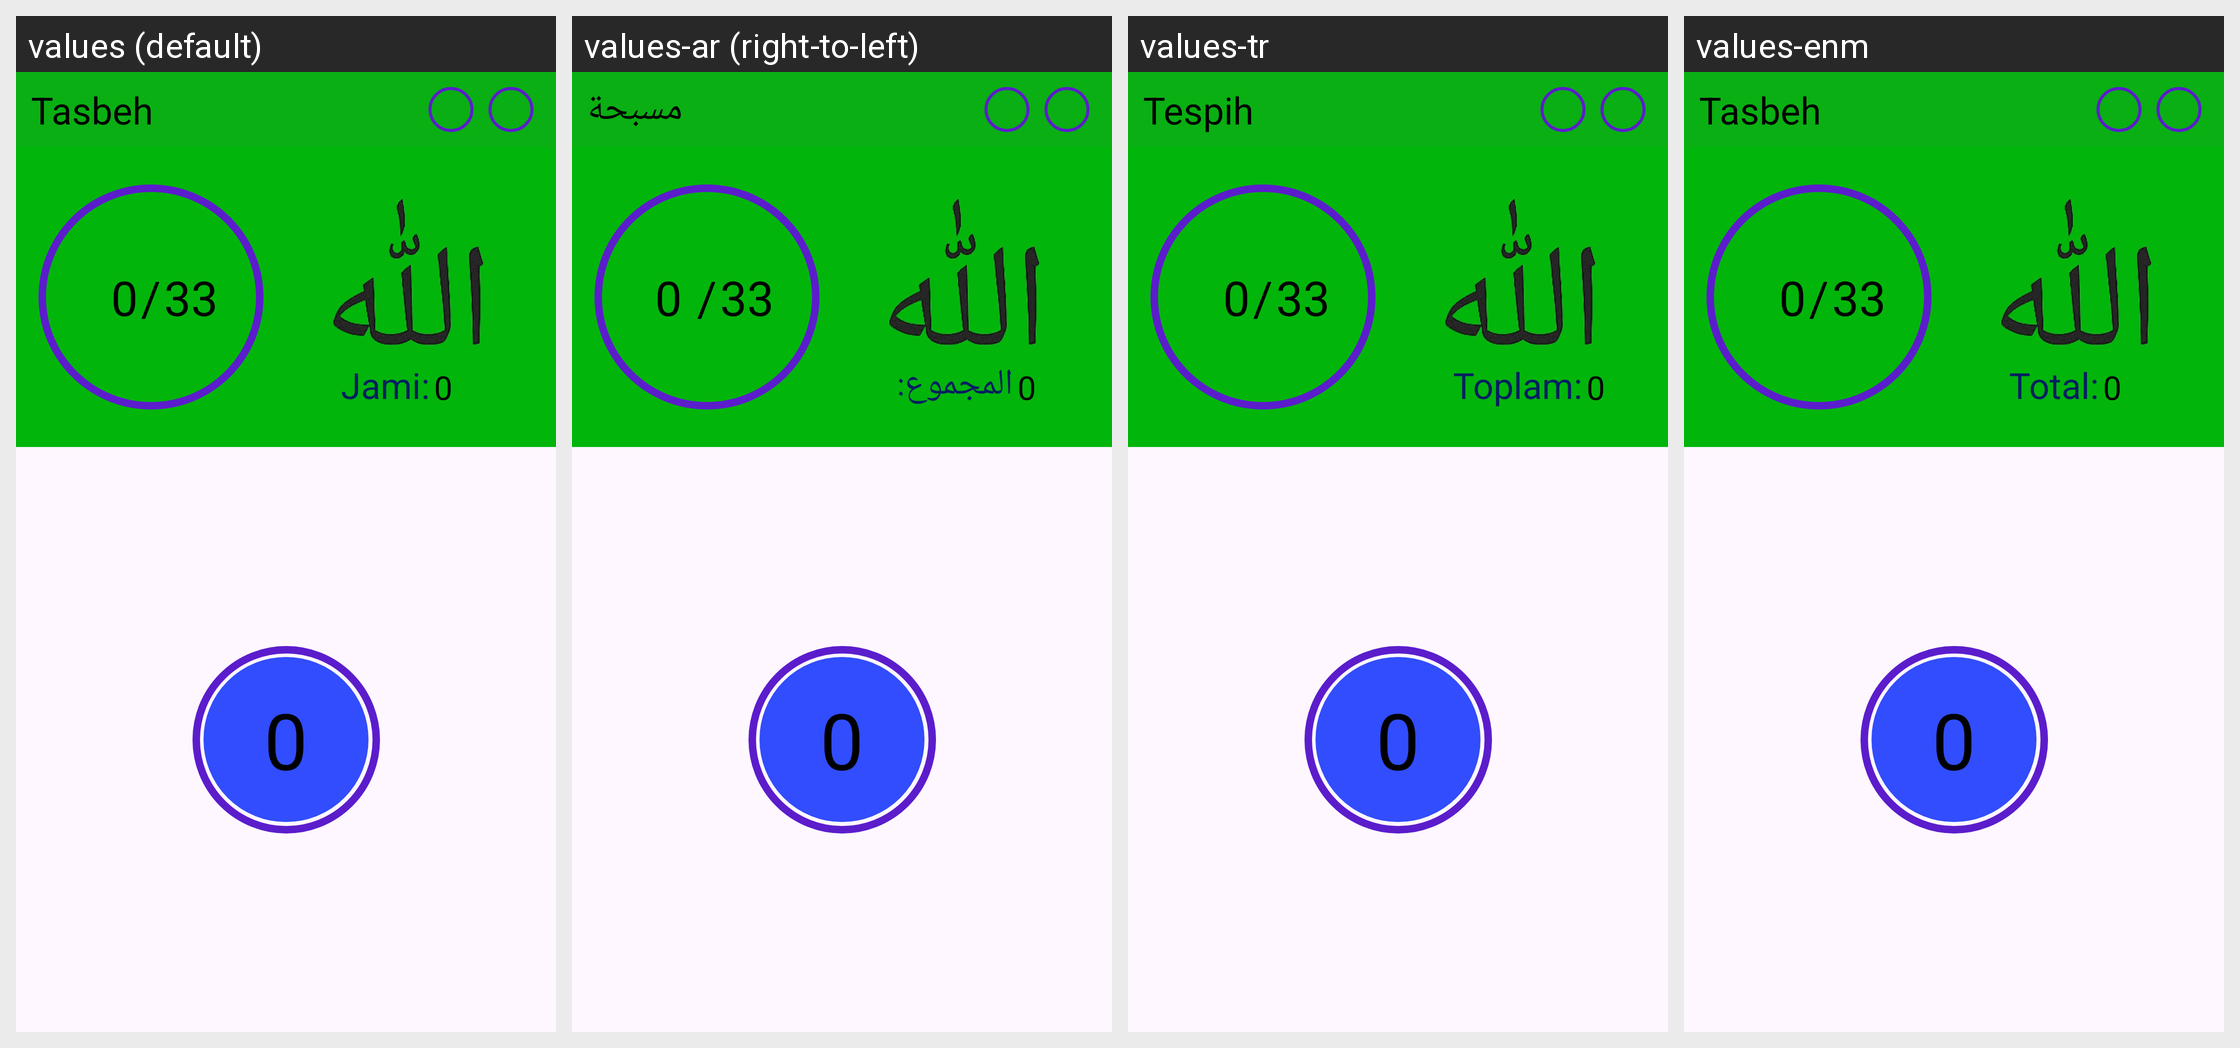

For this localized Android screen grid, give each drawn string resource with its value in every locale shown.
Android screen res/layout/fragment_tasbeh.xml rendered under 4 locales, left to right: values (default), values-ar (right-to-left), values-tr, values-enm. Device: Nexus 5 (rendered at 1080×1920; each locale shown at half size, 540×960, under a caption strip naming it); theme Theme.PreyerApp.
Strings drawn on this screen, with the default value and each locale's value (text and hints the layout hard-codes appear in the picture but are not listed):

tasbeh
  values: Tasbeh
  values-ar: مسبحة
  values-tr: Tespih
  values-enm: Tasbeh

_0
  values: 0
  values-ar: 0
  values-tr: 0
  values-enm: 0

jami
  values: Jami:
  values-ar: المجموع:
  values-tr: Toplam:
  values-enm: Total:

d
  values: /
  values-ar: /
  values-tr: /
  values-enm: /

_33
  values: 33
  values-ar: 33
  values-tr: 33
  values-enm: 33
